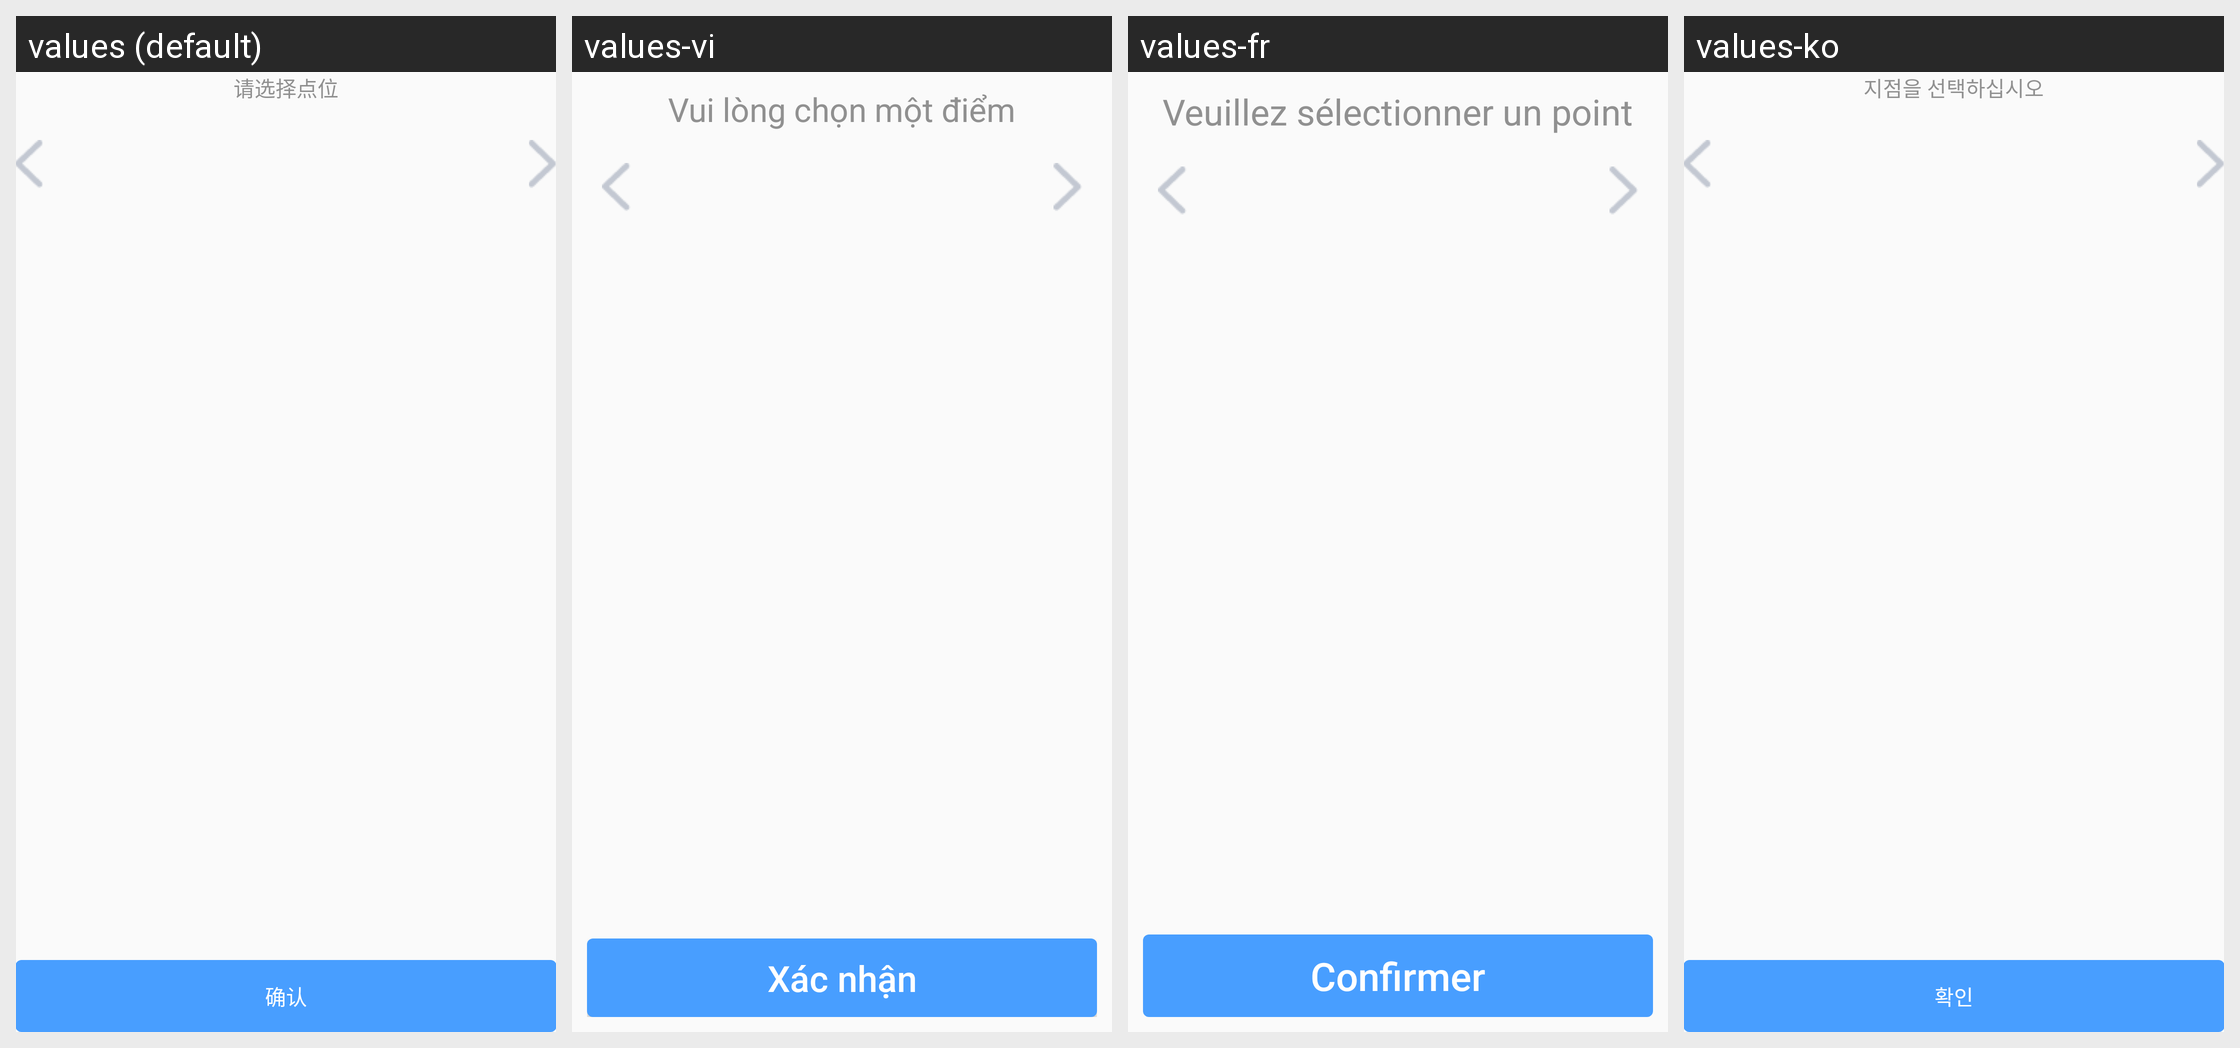

The same Android screen rendered under several of its app's locales, left to right. List the strings drawn on it with the default value and each locale's translation.
Android screen res/layout/layout_dialog_choose_point_with_map.xml rendered under 4 locales, left to right: values (default), values-vi, values-fr, values-ko. Device: Nexus 5 (rendered at 1080×1920; each locale shown at half size, 540×960, under a caption strip naming it); theme Theme.AGV.
Other locales in the repository, not shown: values-ar, values-de, values-en, values-es, values-hu, values-ja, values-nl, values-th, values-zh-rHK, values-zh-rTW.
Strings drawn on this screen, with the default value and each locale's value (text and hints the layout hard-codes, and strings that could not be matched under every locale, appear in the picture but are not listed):

text_please_choose_point
  values: 请选择点位
  values-vi: Vui lòng chọn một điểm
  values-fr: Veuillez sélectionner un point
  values-ko: 지점을 선택하십시오

text_confirm
  values: 确认
  values-vi: Xác nhận
  values-fr: Confirmer
  values-ko: 확인
